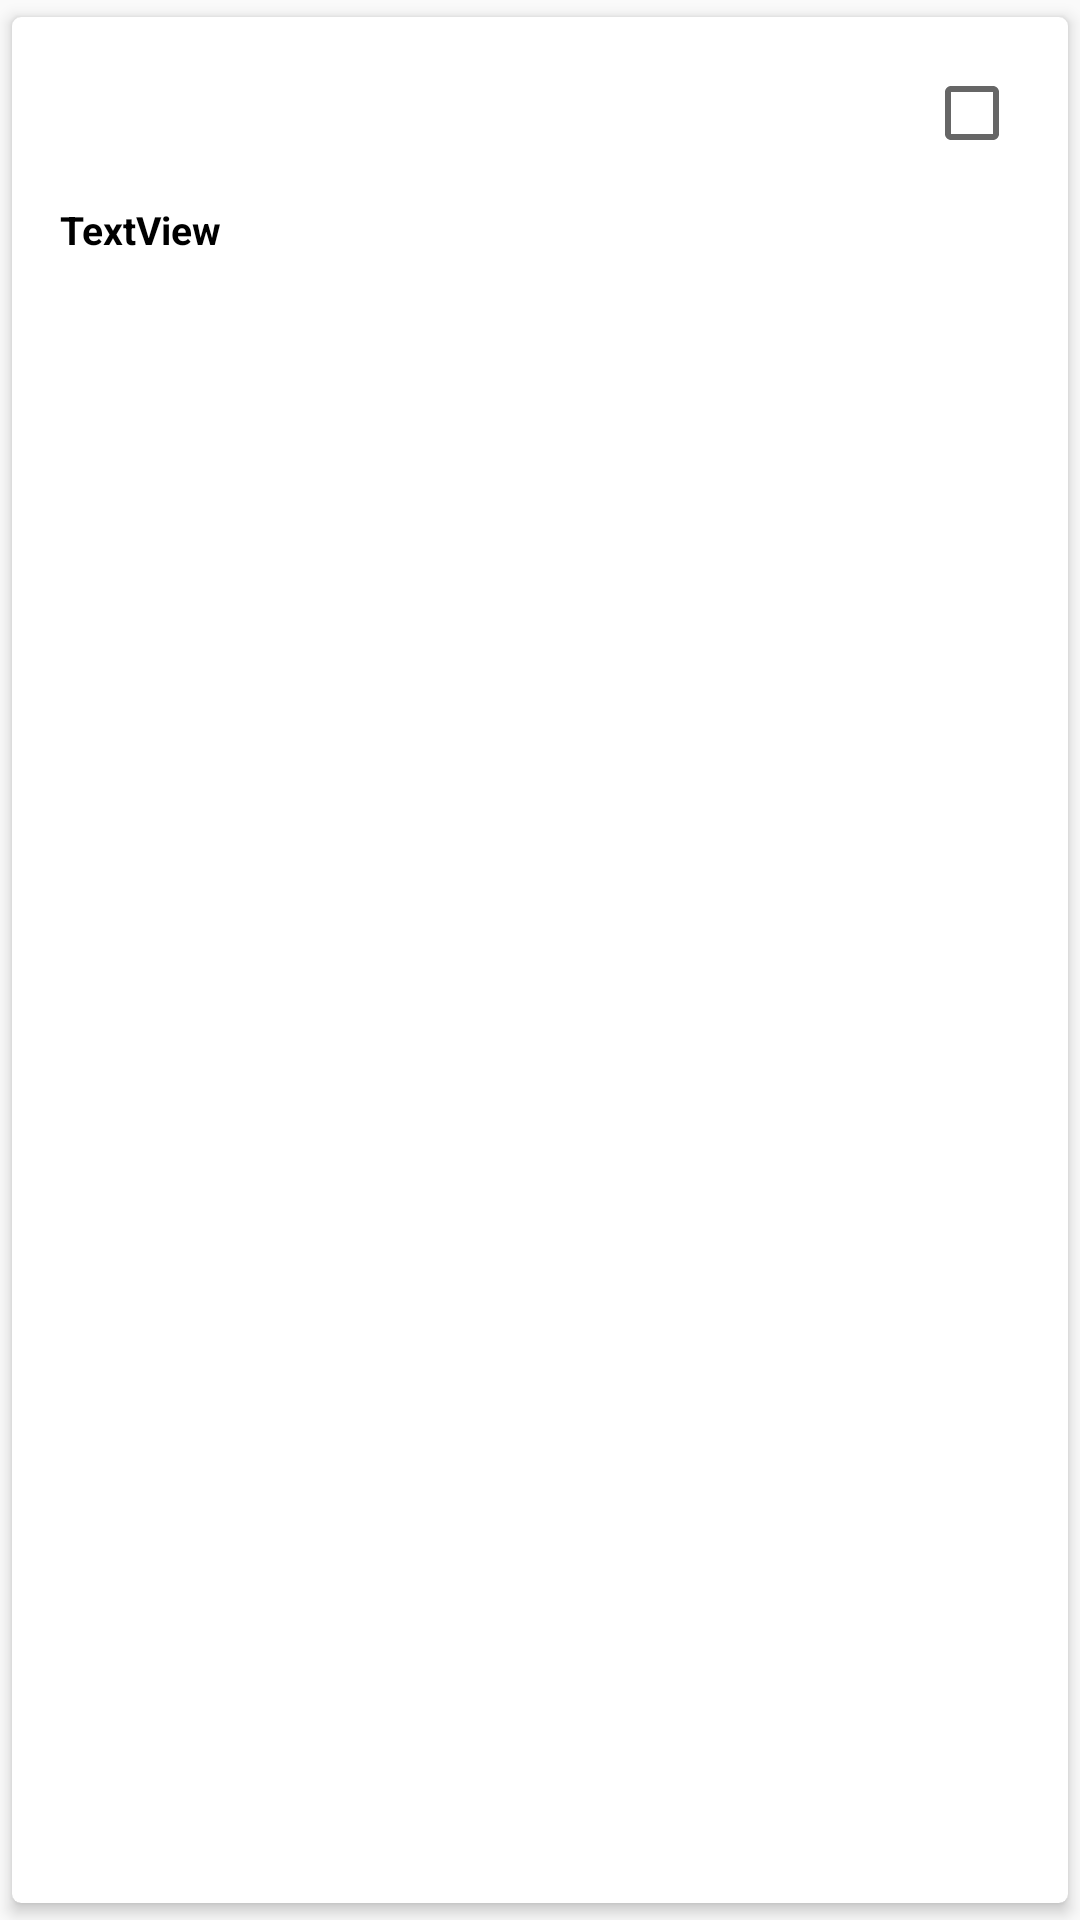

This screen was rendered from an Android layout file. Write that file and the resources it references.
<!-- AndroidManifest.xml: application theme AppTheme -->
<!-- res/layout/recyclerview_item.xml -->
<?xml version="1.0" encoding="utf-8"?>

<androidx.cardview.widget.CardView xmlns:android="http://schemas.android.com/apk/res/android"
    xmlns:tools="http://schemas.android.com/tools"
    android:layout_width="match_parent"
    android:layout_height="wrap_content"
    xmlns:app="http://schemas.android.com/apk/res-auto"
    android:orientation="horizontal"
    android:layout_marginTop="10dp"
    app:cardCornerRadius="3dp"
    app:cardElevation="3dp"
    app:cardUseCompatPadding="true"
    >
<RelativeLayout
    android:layout_width="match_parent"
    android:layout_height="wrap_content"
    android:padding="16dp"
    >
<LinearLayout xmlns:android="http://schemas.android.com/apk/res/android"
    android:orientation="vertical"
    android:layout_width="match_parent"
    android:layout_height="wrap_content">

    <TextView

        style="@string/Flux_title"
        android:id="@+id/Tag"
        android:layout_width="match_parent"
        android:layout_height="wrap_content"
        android:textSize="20sp"
        android:textStyle="bold"
        android:textColor="@color/blackColor"
        android:maxLines="2"
        android:ellipsize="end"

         />
    <TextView
        android:id="@+id/Url"
        android:layout_width="match_parent"
        android:layout_height="wrap_content"
        android:maxLines="1"
        android:ellipsize="end"
        />

    <TextView
        android:id="@+id/Source"
        android:layout_width="match_parent"
        android:layout_height="wrap_content"
        android:text="TextView"
        android:textSize="13sp"
        android:textStyle="bold"
        android:textColor="@color/blackColor"
        android:maxLines="1"
        android:ellipsize="end"
        />


</LinearLayout>
    <CheckBox
        android:id="@+id/checkrecy"
        android:layout_width="wrap_content"
        android:layout_height="wrap_content"
        android:layout_alignParentRight="true"
        />
</RelativeLayout>
</androidx.cardview.widget.CardView >
<!-- resources referenced by this layout -->
<resources>
  <color name="blackColor">#000</color>
  <string name="Flux_title" />
  <style name="AppTheme" parent="Theme.AppCompat.Light.NoActionBar">
          
          <item name="colorPrimary">@color/colorPrimary</item>
          <item name="colorPrimaryDark">@color/colorPrimaryDark</item>
          <item name="colorAccent">@color/colorAccent</item>
      </style>
  <color name="colorPrimary">#6200EE</color>
  <color name="colorPrimaryDark">#3700B3</color>
  <color name="colorAccent">#03DAC5</color>
</resources>
